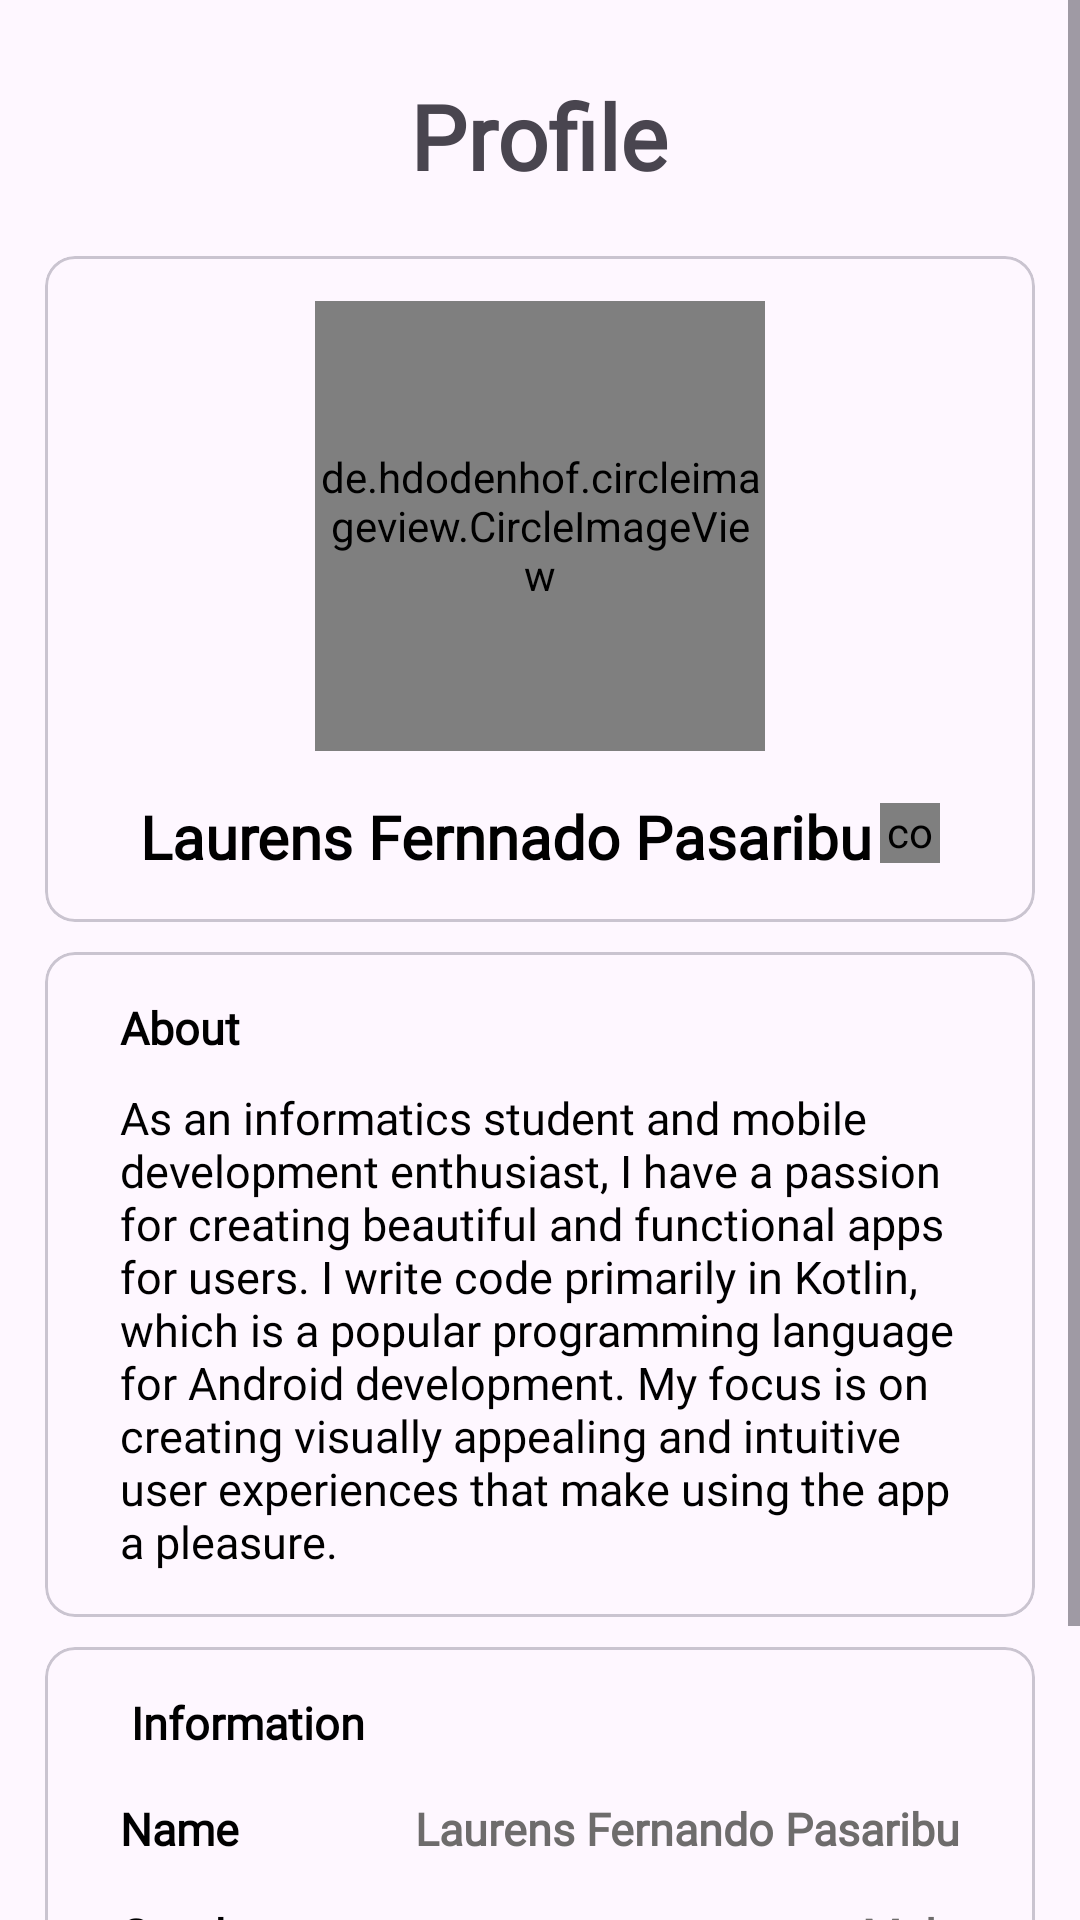

The Android layout XML behind this screen, and the referenced resources:
<!-- AndroidManifest.xml: application theme Theme.KlasifikasiBanana -->
<!-- res/layout/fragment_profile.xml -->
<?xml version="1.0" encoding="utf-8"?>
<ScrollView xmlns:android="http://schemas.android.com/apk/res/android"
    xmlns:tools="http://schemas.android.com/tools"
    android:layout_width="match_parent"
    android:layout_height="match_parent"
    android:background="@drawable/bannna"
    xmlns:app="http://schemas.android.com/apk/res-auto"
    tools:context=".view.profile.ProfileFragment">

    <LinearLayout
        android:layout_width="match_parent"
        android:layout_height="wrap_content"
        android:orientation="vertical"
        android:layout_marginTop="10dp"
        android:padding="15dp">

        <TextView
            android:layout_width="wrap_content"
            android:layout_height="wrap_content"
            android:text="@string/profile"
            android:textStyle="bold"
            android:textSize="30sp"
            android:fontFamily="@font/boldubt"
            android:layout_gravity="center"
            android:textColor="@color/card"/>

        <com.google.android.material.card.MaterialCardView
            android:layout_width="match_parent"
            android:layout_height="wrap_content"
            app:cardCornerRadius="10dp"
            android:layout_marginTop="20dp">

            <LinearLayout
                android:layout_width="match_parent"
                android:layout_height="wrap_content"
                android:orientation="vertical"
                android:layout_marginTop="0dp"
                android:padding="15dp">

                <de.hdodenhof.circleimageview.CircleImageView
                    android:layout_width="150dp"
                    android:layout_height="150dp"
                    android:layout_gravity="center"
                    android:src="@drawable/lauren"/>
                <LinearLayout
                    android:layout_width="wrap_content"
                    android:layout_height="wrap_content"
                    android:layout_gravity="center"
                    android:layout_marginTop="15dp"
                    android:orientation="horizontal">

                    <TextView
                        android:layout_width="wrap_content"
                        android:layout_height="wrap_content"
                        android:text="Laurens Fernnado Pasaribu"
                        android:textAlignment="center"
                        android:textSize="20sp"
                        android:fontFamily="@font/poppinsmedium"
                        android:textColor="@color/black"
                        android:textStyle="bold"/>

                    <com.airbnb.lottie.LottieAnimationView
                        android:layout_width="20dp"
                        android:layout_height="20dp"
                        android:layout_gravity="center"
                        android:layout_marginBottom="1dp"
                        android:layout_marginStart="3dp"
                        app:lottie_rawRes="@raw/verified"
                        app:lottie_autoPlay="true"
                        app:lottie_loop="true"/>

                </LinearLayout>
            </LinearLayout>

        </com.google.android.material.card.MaterialCardView>

        <com.google.android.material.card.MaterialCardView
            android:layout_width="match_parent"
            android:layout_height="wrap_content"
            android:layout_marginTop="10dp"
            app:cardCornerRadius="10dp">

            <LinearLayout
                android:layout_width="match_parent"
                android:layout_height="wrap_content"
                android:orientation="vertical"
                android:padding="15dp">
                <RelativeLayout
                    android:layout_width="match_parent"
                    android:layout_height="wrap_content"
                    android:layout_marginStart="10dp"
                    android:layout_marginEnd="10dp">
                    <TextView
                        android:layout_width="wrap_content"
                        android:layout_height="wrap_content"
                        android:textColor="@color/black"
                        android:text="@string/Tentang"
                        android:fontFamily="@font/poppinsmedium"
                        android:textSize="15sp"
                        android:layout_alignParentStart="true"
                        android:textStyle="bold"/>

                    <TextView
                        android:layout_width="wrap_content"
                        android:layout_height="wrap_content"
                        android:layout_marginTop="30dp"
                        android:textColor="@color/black"
                        android:text="@string/bio"
                        android:fontFamily="@font/poppinsregular"
                        android:textSize="15sp"
                        android:layout_alignParentStart="true" />
                </RelativeLayout>

            </LinearLayout>

        </com.google.android.material.card.MaterialCardView>

        <com.google.android.material.card.MaterialCardView
            android:layout_width="match_parent"
            android:layout_height="wrap_content"
            android:layout_marginTop="10dp"
            app:cardCornerRadius="10dp">

            <LinearLayout
                android:layout_width="match_parent"
                android:layout_height="wrap_content"
                android:orientation="vertical"
                android:padding="15dp">

                <RelativeLayout
                    android:layout_width="match_parent"
                    android:layout_height="wrap_content"
                    android:layout_marginStart="10dp"
                    android:layout_marginEnd="10dp">
                    <TextView
                        android:layout_width="wrap_content"
                        android:layout_height="wrap_content"
                        android:textColor="@color/black"
                        android:text="@string/user_information"
                        android:fontFamily="@font/poppinsmedium"
                        android:textSize="15sp"
                        android:layout_alignParentStart="true"
                        android:textStyle="bold"/>
                </RelativeLayout>

                <RelativeLayout
                    android:layout_width="match_parent"
                    android:layout_height="wrap_content"
                    android:layout_marginStart="10dp"
                    android:layout_marginEnd="10dp"
                    android:layout_marginTop="15dp">
                    <TextView
                        android:layout_width="wrap_content"
                        android:layout_height="wrap_content"
                        android:textColor="@color/black"
                        android:text="@string/username_"
                        android:fontFamily="@font/poppinsmedium"
                        android:textSize="15sp"
                        android:layout_alignParentStart="true"
                        android:textStyle="bold"/>
                    <TextView
                        android:layout_width="wrap_content"
                        android:layout_height="wrap_content"
                        android:textColor="#6E6C6C"
                        android:text="@string/Author"
                        android:fontFamily="@font/poppinsmedium"
                        android:textSize="15sp"
                        android:layout_alignParentEnd="true"
                        android:textStyle="bold"/>
                </RelativeLayout>

                <RelativeLayout
                    android:layout_width="match_parent"
                    android:layout_height="wrap_content"
                    android:layout_marginTop="15dp"
                    android:layout_marginStart="10dp"
                    android:layout_marginEnd="10dp">
                    <TextView
                        android:layout_width="wrap_content"
                        android:layout_height="wrap_content"
                        android:textColor="@color/black"
                        android:text="@string/gender"
                        android:fontFamily="@font/poppinsmedium"
                        android:textSize="15sp"
                        android:layout_alignParentStart="true"
                        android:textStyle="bold"/>
                    <TextView
                        android:layout_width="wrap_content"
                        android:layout_height="wrap_content"
                        android:textColor="#6E6C6C"
                        android:text="@string/male"
                        android:fontFamily="@font/poppinsmedium"
                        android:textSize="15sp"
                        android:layout_alignParentEnd="true"
                        android:textStyle="bold"/>
                </RelativeLayout>

                <RelativeLayout
                    android:layout_width="match_parent"
                    android:layout_height="wrap_content"
                    android:layout_marginTop="15dp"
                    android:layout_marginStart="10dp"
                    android:layout_marginEnd="10dp">
                    <TextView
                        android:layout_width="wrap_content"
                        android:layout_height="wrap_content"
                        android:textColor="@color/black"
                        android:text="@string/Major"
                        android:fontFamily="@font/poppinsmedium"
                        android:textSize="15sp"
                        android:layout_alignParentStart="true"
                        android:textStyle="bold"/>
                    <TextView
                        android:layout_width="wrap_content"
                        android:layout_height="wrap_content"
                        android:textColor="#6E6C6C"
                        android:text="@string/Informatics"
                        android:fontFamily="@font/poppinsmedium"
                        android:textSize="15sp"
                        android:layout_alignParentEnd="true"
                        android:textStyle="bold"/>
                </RelativeLayout>

                <RelativeLayout
                    android:layout_width="match_parent"
                    android:layout_height="wrap_content"
                    android:layout_marginTop="15dp"
                    android:layout_marginStart="10dp"
                    android:layout_marginEnd="10dp">
                    <TextView
                        android:layout_width="wrap_content"
                        android:layout_height="wrap_content"
                        android:textColor="@color/black"
                        android:text="@string/Faculty"
                        android:fontFamily="@font/poppinsmedium"
                        android:textSize="15sp"
                        android:layout_alignParentStart="true"
                        android:textStyle="bold"/>
                    <TextView
                        android:layout_width="wrap_content"
                        android:layout_height="wrap_content"
                        android:textColor="#6E6C6C"
                        android:text="@string/Industrial_Engineering"
                        android:fontFamily="@font/poppinsmedium"
                        android:textSize="15sp"
                        android:layout_alignParentEnd="true"
                        android:textStyle="bold"/>
                </RelativeLayout>

            </LinearLayout>

        </com.google.android.material.card.MaterialCardView>

    </LinearLayout>

</ScrollView>
<!-- resources referenced by this layout -->
<resources>
  <!-- drawable lauren: jpg bitmap (drawable, 193542 bytes) -->
  <string name="Author">Laurens Fernando Pasaribu</string>
  <string name="Faculty">Faculty</string>
  <string name="Industrial_Engineering">Industrial Engineering</string>
  <string name="Informatics">Informatics</string>
  <string name="Major">Major</string>
  <string name="Tentang">About</string>
  <string name="bio">As an informatics student and mobile development enthusiast, I have a passion for creating beautiful and functional apps for users. I write code primarily in Kotlin, which is a popular programming language for Android development. My focus is on creating visually appealing and intuitive user experiences that make using the app a pleasure.</string>
  <string name="gender">Gender</string>
  <string name="male">Male</string>
  <string name="profile">Profile</string>
  <string name="user_information"><Author /> Information</string>
  <string name="username_">Name</string>
  <style name="Theme.KlasifikasiBanana" parent="Base.Theme.KlasifikasiBanana" />
  <style name="Base.Theme.KlasifikasiBanana" parent="Theme.Material3.DayNight.NoActionBar">
          
          <item name="colorPrimary">@color/blue</item>
      </style>
  <!-- not gathered from this repository: default colours our renderer supplied (Android Studio template values) -->
  <color name="black">#FF000000</color>
</resources>
